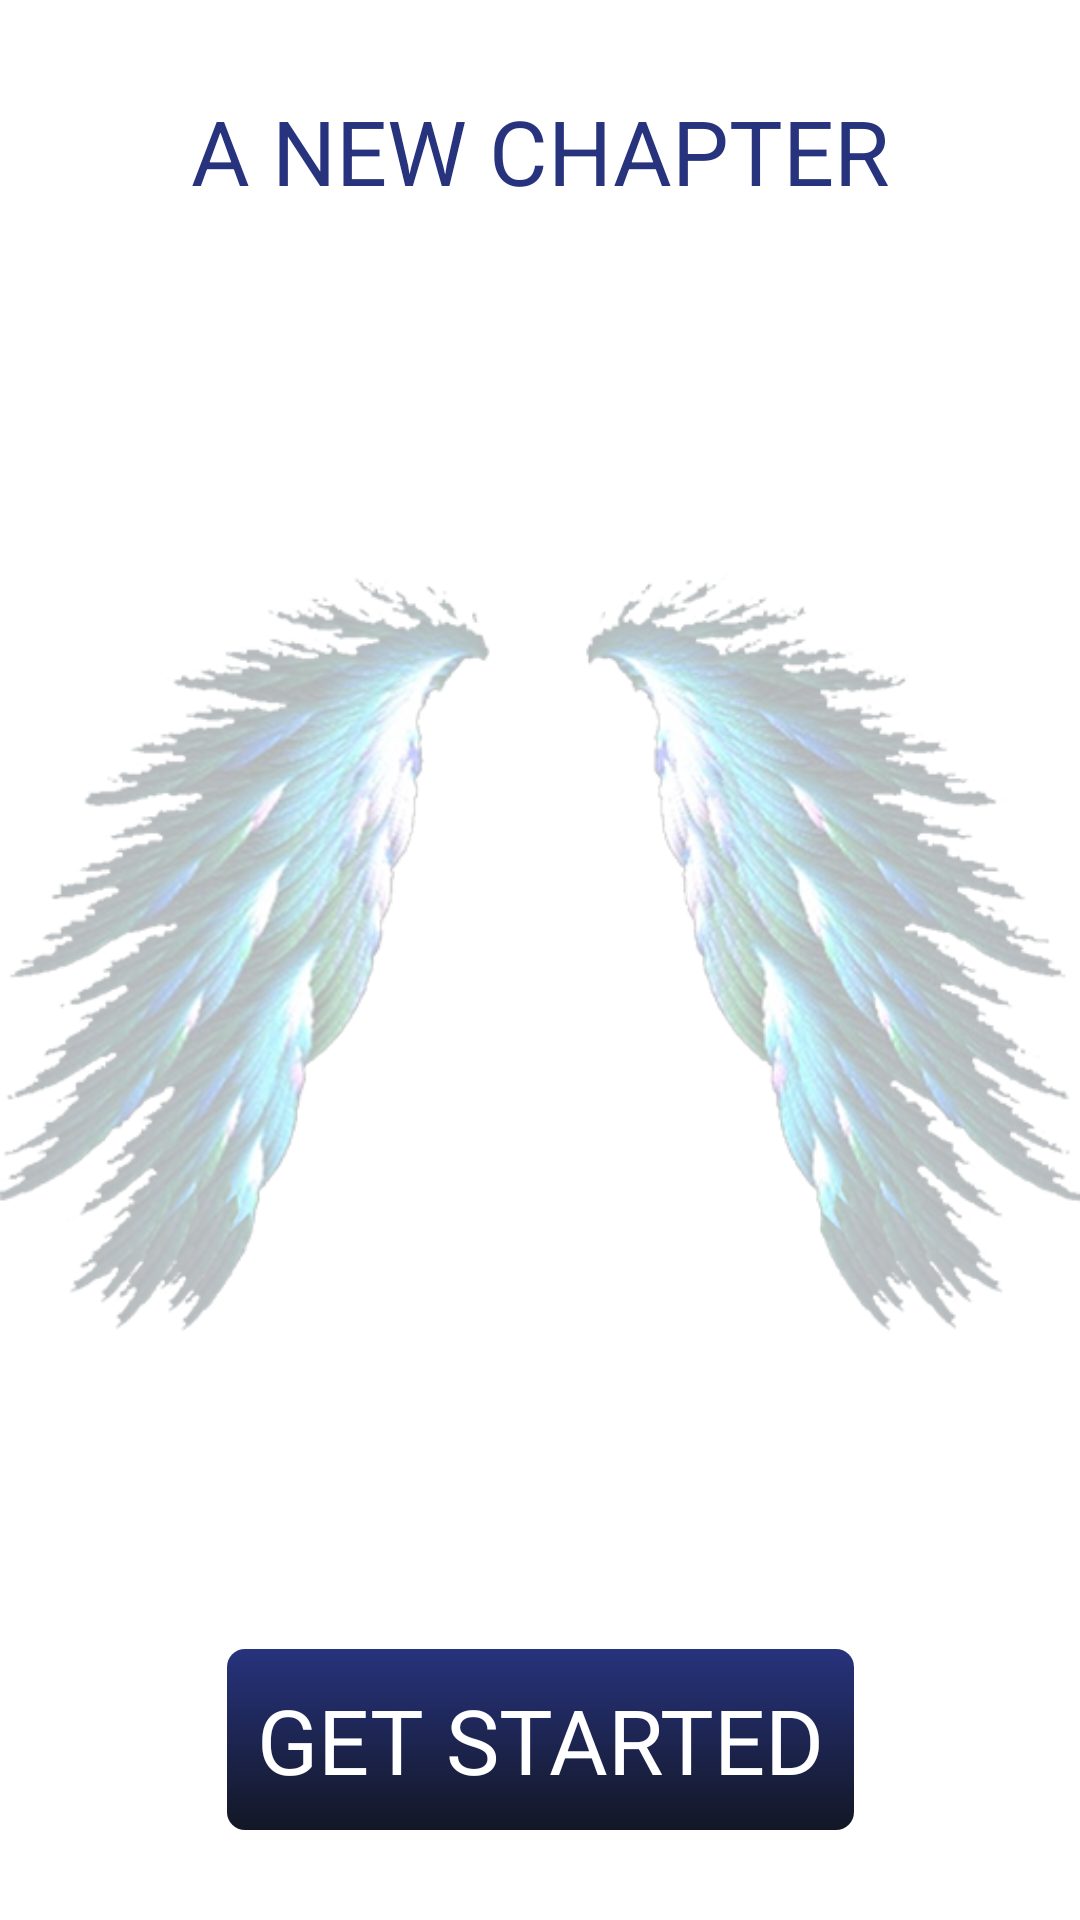

Reconstruct the res/layout file that produces this screen, plus the resources it refers to.
<!-- AndroidManifest.xml: application theme AppCustomTheme.NoActionBar -->
<!-- res/layout/activity_main.xml -->
<?xml version="1.0" encoding="utf-8"?>
<androidx.constraintlayout.widget.ConstraintLayout xmlns:android="http://schemas.android.com/apk/res/android"
    xmlns:app="http://schemas.android.com/apk/res-auto"
    xmlns:tools="http://schemas.android.com/tools"
    android:layout_width="match_parent"
    android:layout_height="match_parent"
    android:background="@color/colorWhite"
    tools:context=".MainActivity">

    <androidx.appcompat.widget.AppCompatImageView
        android:layout_width="match_parent"
        android:layout_height="wrap_content"
        android:adjustViewBounds="true"
        android:alpha="0.3"
        android:src="@drawable/logo"
        app:layout_constraintBottom_toBottomOf="parent"
        app:layout_constraintTop_toTopOf="parent" />

    <androidx.appcompat.widget.AppCompatTextView
        android:id="@+id/title"
        android:layout_width="wrap_content"
        android:layout_height="wrap_content"
        android:layout_marginTop="30dp"
        android:text="A NEW CHAPTER"
        android:textSize="30sp"
        app:layout_constraintEnd_toEndOf="parent"
        app:layout_constraintStart_toStartOf="parent"
        app:layout_constraintTop_toTopOf="parent" />

    <androidx.appcompat.widget.AppCompatTextView
        android:id="@+id/start"
        android:layout_width="wrap_content"
        android:layout_height="wrap_content"
        android:layout_marginBottom="30dp"
        android:background="@drawable/btn_gradient_normal"
        android:padding="10dp"
        android:text="GET STARTED"
        android:textColor="@color/colorWhite"
        android:textSize="30sp"
        app:layout_constraintBottom_toBottomOf="parent"
        app:layout_constraintEnd_toEndOf="parent"
        app:layout_constraintStart_toStartOf="parent" />

</androidx.constraintlayout.widget.ConstraintLayout>
<!-- resources referenced by this layout -->
<resources>
  <color name="colorWhite">#FFFFFF</color>
  <!-- drawable btn_gradient_normal (drawable) -->
  <?xml version="1.0" encoding="utf-8"?>
  <shape xmlns:android="http://schemas.android.com/apk/res/android">
  
      <corners android:radius="6dp" />
  
  
      <gradient
          android:angle="-90"
          android:endColor="@color/gradient_start_color"
          android:startColor="@color/colorPrimary" />
  
  
  </shape>
  <!-- drawable logo: png bitmap (drawable, 241716 bytes) -->
  <style name="AppCustomTheme.NoActionBar" parent="Theme.AppCompat.Light.NoActionBar">
          <item name="colorPrimary">@color/colorPrimary</item>
          <item name="colorPrimaryDark">@color/colorPrimaryDark</item>
          <item name="colorAccent">@color/colorAccent</item>
          <item name="windowActionBar">false</item>
          <item name="windowNoTitle">true</item>
          <item name="android:windowFullscreen">false</item>
          <item name="android:textColor">@color/colorPrimary</item>
          <item name="fontFamily">@font/nunito_regular</item>
      </style>
  <color name="gradient_start_color">#131725</color>
  <color name="colorPrimary">#27337D</color>
  <color name="colorPrimaryDark">#212B66</color>
  <color name="colorAccent">#FBA804</color>
</resources>
